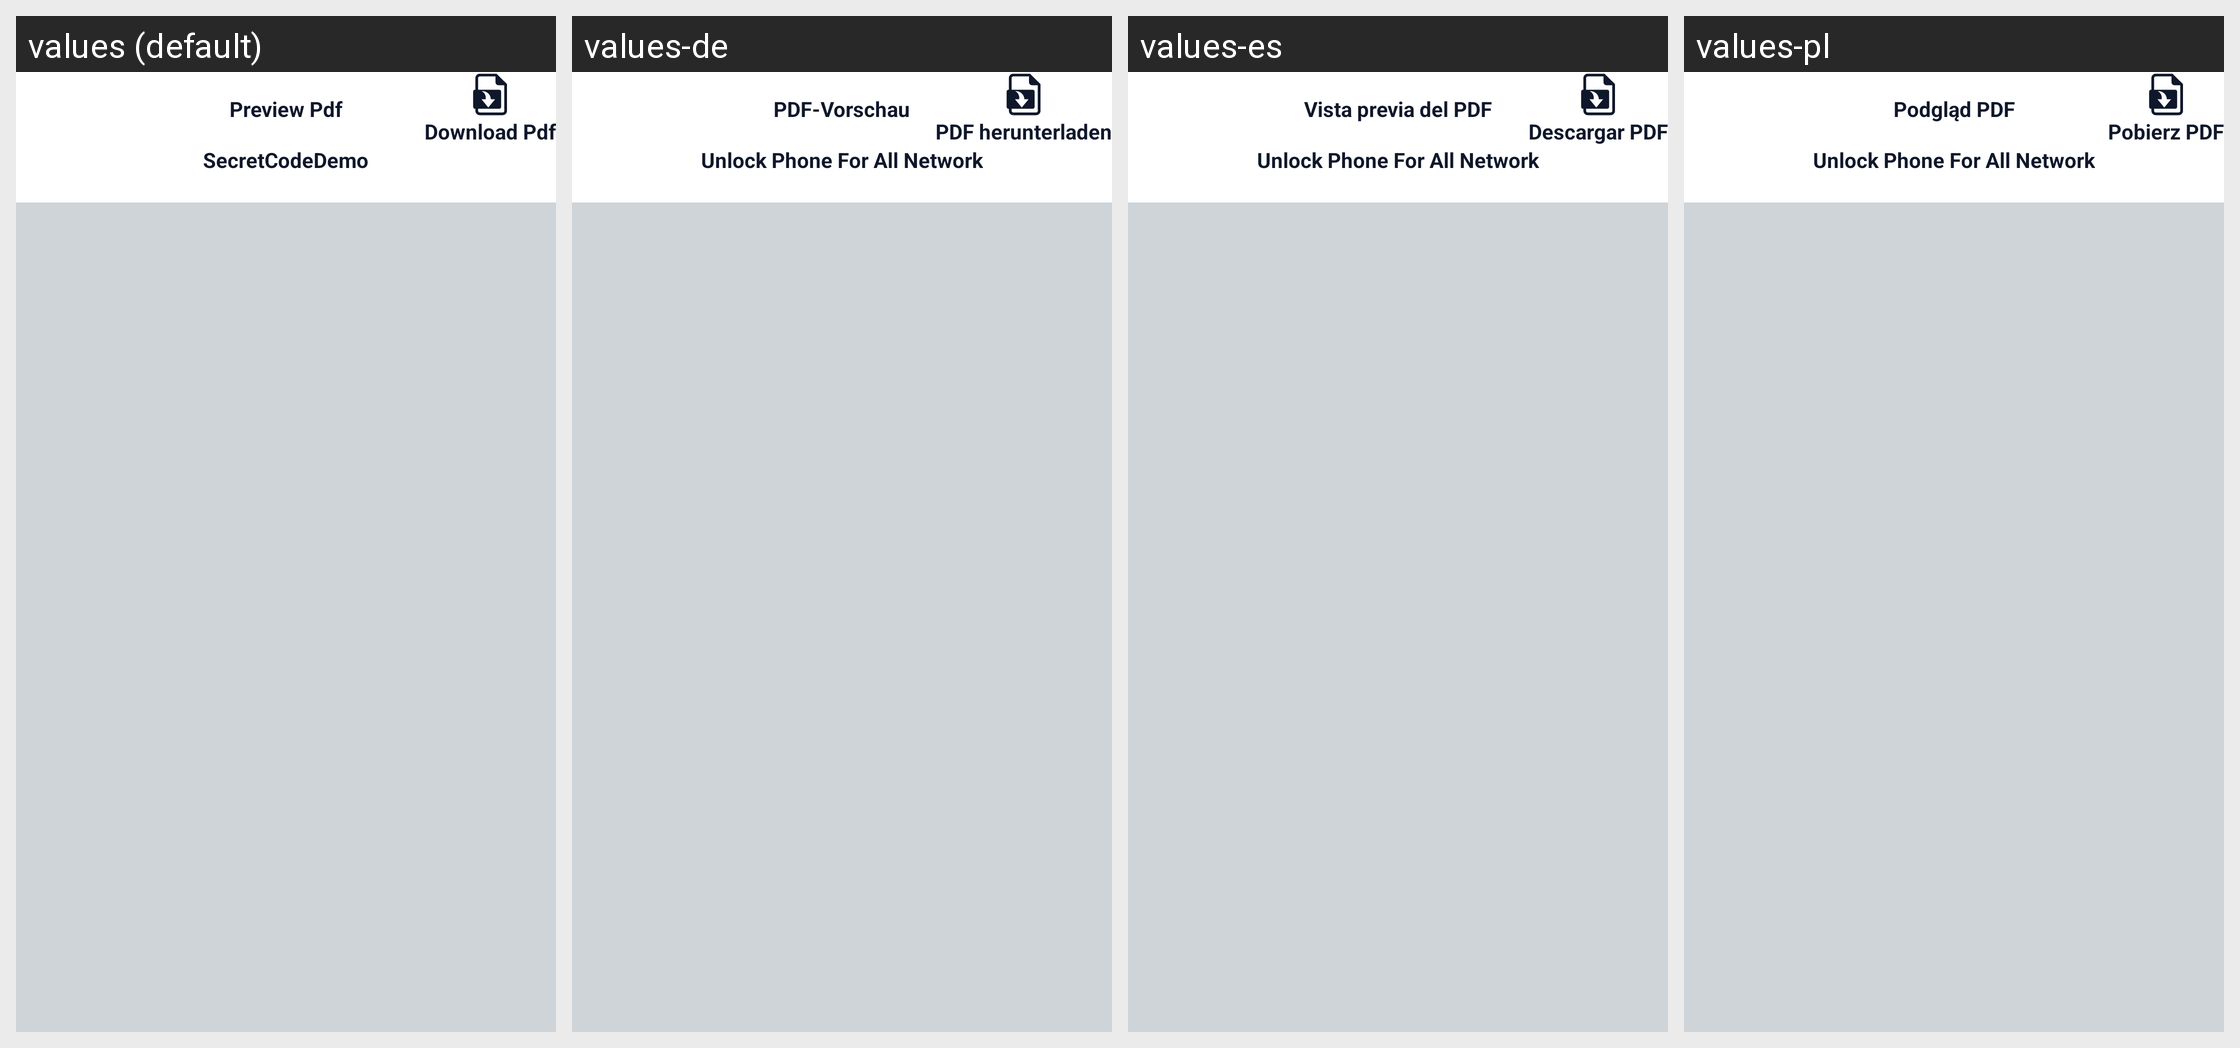

For this localized Android screen grid, give each drawn string resource with its value in every locale shown.
Android screen res/layout/activity_pdf_preview.xml rendered under 4 locales, left to right: values (default), values-de, values-es, values-pl. Device: Nexus 5 (rendered at 1080×1920; each locale shown at half size, 540×960, under a caption strip naming it); theme Theme.MaterialComponents.DayNight.NoActionBar.
Other locales in the repository, not shown: values-ar, values-fr, values-in, values-it, values-pt, values-ru, values-tr, values-zh.
Strings drawn on this screen, with the default value and each locale's value (text and hints the layout hard-codes, and strings that could not be matched under every locale, appear in the picture but are not listed):

preview_pdf
  values: Preview Pdf
  values-de: PDF-Vorschau
  values-es: Vista previa del PDF
  values-pl: Podgląd PDF

download_pdf
  values: Download Pdf
  values-de: PDF herunterladen
  values-es: Descargar PDF
  values-pl: Pobierz PDF

app_name
  values: SecretCodeDemo
  values-de: Unlock Phone For All Network
  values-es: Unlock Phone For All Network
  values-pl: Unlock Phone For All Network
